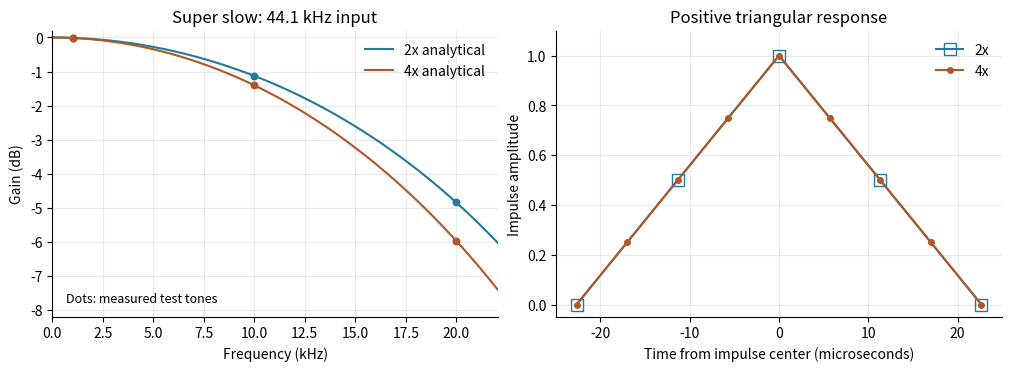

Generate this figure with matplotlib: (Note: this script raises an exception after producing the figure.)
"""Optional design plot: python scripts/plot-super-slow.py (NumPy, Matplotlib)."""
from pathlib import Path
import matplotlib
matplotlib.use("Agg")
matplotlib.rcParams["svg.hashsalt"] = "chatpi-super-slow-v1"
import matplotlib.pyplot as plt
import numpy as np

rate = 44100
frequency = np.linspace(0, rate / 2, 1001)
colors = {2: "#24799c", 4: "#b05728"}
# Measured steady-state tones from SuperSlowTests, rounded to five decimals.
measured = {2: [-0.01102, -1.12611, -4.84055], 4: [-0.01378, -1.40308, -5.96666]}
fig, axes = plt.subplots(1, 2, figsize=(10, 3.6), layout="constrained")
for factor in (2, 4):
    response = (np.sinc(frequency / rate) / np.sinc(frequency / (rate * factor))) ** 2
    axes[0].plot(frequency / 1000, 20 * np.log10(response), color=colors[factor], label=f"{factor}x analytical")
    axes[0].scatter([1, 10, 20], measured[factor], color=colors[factor], s=22, zorder=3)
    indices = np.arange(-factor, factor + 1)
    impulse = np.maximum(0, 1 - np.abs(indices) / factor)
    axes[1].plot(indices / (rate * factor) * 1e6, impulse, color=colors[factor],
                 marker="s" if factor == 2 else "o", markersize=8 if factor == 2 else 4,
                 markerfacecolor="none" if factor == 2 else colors[factor], label=f"{factor}x")
axes[0].set(xlabel="Frequency (kHz)", ylabel="Gain (dB)", title="Super slow: 44.1 kHz input", xlim=(0, 22.05), ylim=(-8.2, .2))
axes[0].text(.03, .05, "Dots: measured test tones", transform=axes[0].transAxes, fontsize=9)
axes[1].set(xlabel="Time from impulse center (microseconds)", ylabel="Impulse amplitude", title="Positive triangular response", ylim=(-.05, 1.1))
for axis in axes:
    axis.grid(alpha=.25)
    axis.legend(frameon=False)
    axis.spines[["top", "right"]].set_visible(False)
destination = Path(__file__).resolve().parents[1] / "docs/super-slow-response.svg"
fig.savefig(destination, metadata={"Date": None})
destination.write_text("\n".join(line.rstrip() for line in destination.read_text(encoding="utf-8").splitlines()) + "\n", encoding="utf-8")
